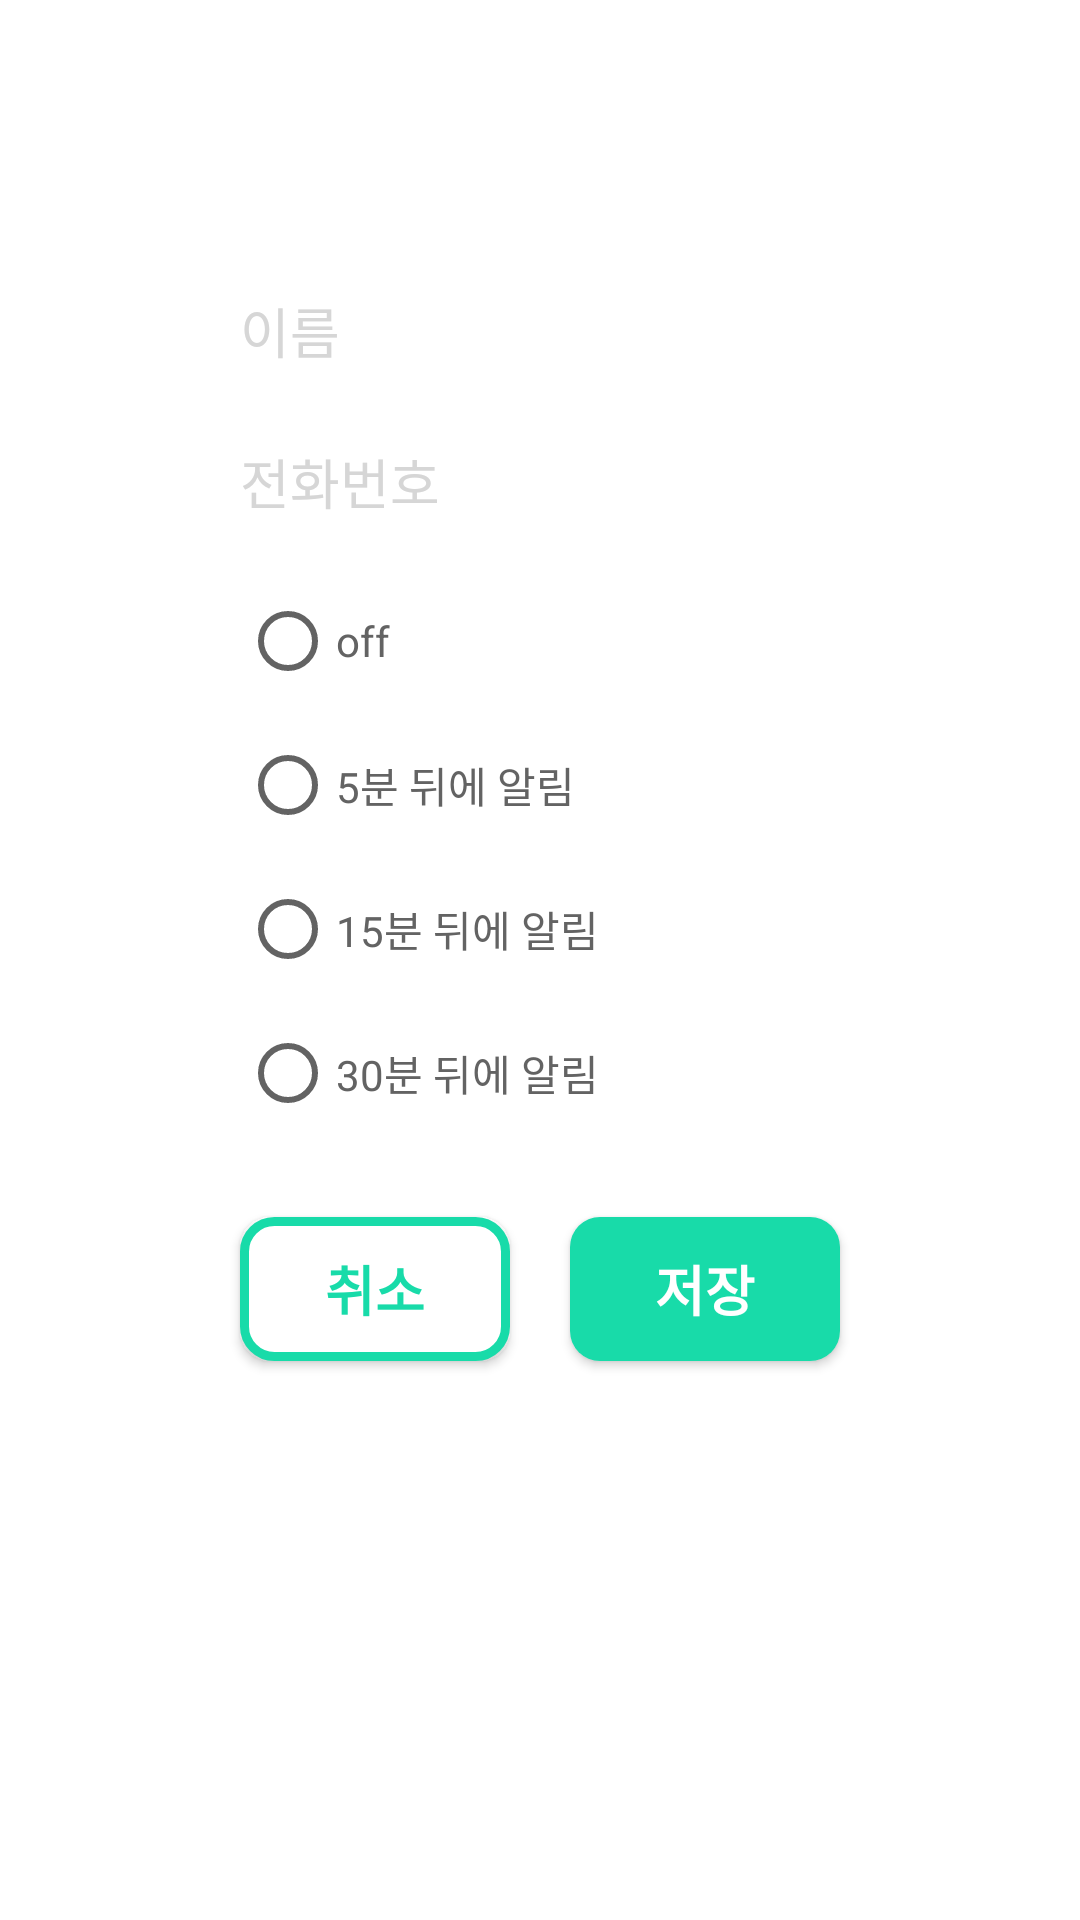

Reconstruct the res/layout file that produces this screen, plus the resources it refers to.
<!-- AndroidManifest.xml: application theme Theme.TeamProjectChicken -->
<!-- res/layout/addnotification_dialog.xml -->
<?xml version="1.0" encoding="utf-8"?>
<androidx.constraintlayout.widget.ConstraintLayout xmlns:android="http://schemas.android.com/apk/res/android"
    xmlns:app="http://schemas.android.com/apk/res-auto"
    xmlns:tools="http://schemas.android.com/tools"
    android:layout_width="match_parent"
    android:layout_height="wrap_content"
    android:padding="33dp">

    <androidx.constraintlayout.widget.ConstraintLayout
        android:layout_width="wrap_content"
        android:layout_height="wrap_content"
        android:layout_marginTop="24dp"
        android:background="@drawable/bg_dialog_round"
        app:layout_constraintEnd_toEndOf="parent"
        app:layout_constraintStart_toStartOf="parent"
        app:layout_constraintTop_toTopOf="parent">

        <EditText
            android:id="@+id/et_notificationDl_name"
            android:layout_width="200dp"
            android:layout_height="wrap_content"
            android:layout_marginStart="40dp"
            android:layout_marginTop="40dp"
            android:layout_marginEnd="40dp"
            android:background="@android:color/transparent"
            android:ems="10"
            android:hint="이름"
            android:inputType="text"
            android:fontFamily="@font/pretendardmedium"
            android:textColorHint="#D6D6D6"
            app:layout_constraintEnd_toEndOf="parent"
            app:layout_constraintStart_toStartOf="parent"
            app:layout_constraintTop_toTopOf="parent" />

        <EditText
            android:id="@+id/et_notificationDl_number"
            android:layout_width="200dp"
            android:layout_height="wrap_content"
            android:layout_marginStart="40dp"
            android:layout_marginTop="24dp"
            android:layout_marginEnd="40dp"
            android:background="@android:color/transparent"
            android:fontFamily="@font/pretendardmedium"
            android:textColorHint="#D6D6D6"
            android:ems="10"
            android:inputType="phone"
            android:hint="전화번호"
            app:layout_constraintEnd_toEndOf="parent"
            app:layout_constraintStart_toStartOf="parent"
            app:layout_constraintTop_toBottomOf="@+id/et_notificationDl_name" />

        <RadioGroup
            android:id="@+id/radioGroup_notificationDl"
            android:layout_width="200dp"
            android:layout_height="wrap_content"
            android:layout_marginStart="40dp"
            android:layout_marginTop="24dp"
            android:layout_marginEnd="40dp"
            app:layout_constraintEnd_toEndOf="parent"
            app:layout_constraintStart_toStartOf="parent"
            app:layout_constraintTop_toBottomOf="@+id/et_notificationDl_number">

            <RadioButton
                android:id="@+id/radioBtn_notificationDl_off"
                android:layout_width="match_parent"
                android:layout_height="wrap_content"
                android:buttonTint="@color/radioButton"
                android:textColor="@color/radioButton"
                android:text="off" />

            <RadioButton
                android:id="@+id/radioBtn_notificationDl_5"
                android:layout_width="match_parent"
                android:layout_height="wrap_content"
                android:buttonTint="@color/radioButton"
                android:textColor="@color/radioButton"
                android:text="5분 뒤에 알림"
                android:layout_marginTop="16dp" />

            <RadioButton
                android:id="@+id/radioBtn_notificationDl_15"
                android:layout_width="match_parent"
                android:layout_height="wrap_content"
                android:buttonTint="@color/radioButton"
                android:textColor="@color/radioButton"
                android:text="15분 뒤에 알림"
                android:layout_marginTop="16dp" />

            <RadioButton
                android:id="@+id/radioBtn_notificationDl_30"
                android:layout_width="match_parent"
                android:layout_height="wrap_content"
                android:buttonTint="@color/radioButton"
                android:textColor="@color/radioButton"
                android:text="30분 뒤에 알림"
                android:layout_marginTop="16dp" />
        </RadioGroup>

        <Button
            android:id="@+id/btn_notificationDl_cancel"
            android:layout_width="90dp"
            android:layout_height="wrap_content"
            android:layout_marginTop="32dp"
            android:layout_marginStart="40dp"
            android:layout_marginBottom="40dp"
            android:background="@drawable/btn_dialog_cancel"
            android:text="취소"
            android:fontFamily="@font/pretendardmedium"
            android:textColor="@color/colorSelect"
            android:textSize="18sp"
            android:textStyle="bold"
            app:layout_constraintBottom_toBottomOf="parent"
            app:layout_constraintStart_toStartOf="parent"
            app:layout_constraintTop_toBottomOf="@+id/radioGroup_notificationDl" />

        <Button
            android:id="@+id/btn_notificationDl_save"
            android:layout_width="90dp"
            android:layout_height="wrap_content"
            android:layout_marginStart="16dp"
            android:layout_marginTop="32dp"
            android:layout_marginEnd="40dp"
            android:layout_marginBottom="40dp"
            android:background="@drawable/btn_dialog_confirm"
            android:backgroundTint="@color/mainColor"
            android:text="저장"
            android:fontFamily="@font/pretendardmedium"
            android:textColor="#FFFFFF"
            android:textSize="18sp"
            android:textStyle="bold"
            app:layout_constraintBottom_toBottomOf="parent"
            app:layout_constraintEnd_toEndOf="parent"
            app:layout_constraintTop_toBottomOf="@+id/radioGroup_notificationDl" />
    </androidx.constraintlayout.widget.ConstraintLayout>
</androidx.constraintlayout.widget.ConstraintLayout>
<!-- resources referenced by this layout -->
<resources>
  <color name="colorSelect">#18DBA9</color>
  <color name="mainColor">#18DBA9</color>
  <color name="radioButton">#636363</color>
  <!-- drawable bg_dialog_round (drawable) -->
  <?xml version="1.0" encoding="utf-8"?>
  <shape xmlns:android="http://schemas.android.com/apk/res/android"
      android:shape="rectangle">
      <corners android:radius="35dp"/>
      <solid android:color="@color/white"/>
  
  </shape>
  <!-- drawable btn_dialog_cancel (drawable) -->
  <?xml version="1.0" encoding="utf-8"?>
  <shape xmlns:android="http://schemas.android.com/apk/res/android"
      android:shape="rectangle">
      <corners android:radius="10dp"/>
      <solid android:color="@color/white"/>
      <stroke android:color="@color/colorSelect"
          android:width="3dp"/>
  
  </shape>
  <!-- drawable btn_dialog_confirm (drawable) -->
  <?xml version="1.0" encoding="utf-8"?>
  <shape xmlns:android="http://schemas.android.com/apk/res/android"
      android:shape="rectangle">
      <corners android:radius="10dp"/>
      <solid android:color="@color/colorSelect"/>
  
  </shape>
  <style name="Theme.TeamProjectChicken" parent="Base.Theme.TeamProjectChicken" />
  <color name="white">#FFFFFFFF</color>
  <style name="Base.Theme.TeamProjectChicken" parent="Theme.AppCompat.DayNight.NoActionBar">
          <item name="android:colorBackground">@color/white</item>--&gt;
          <item name="colorSecondary">@color/white</item>
          <item name="colorSecondaryVariant">@color/white</item>
      </style>
</resources>
